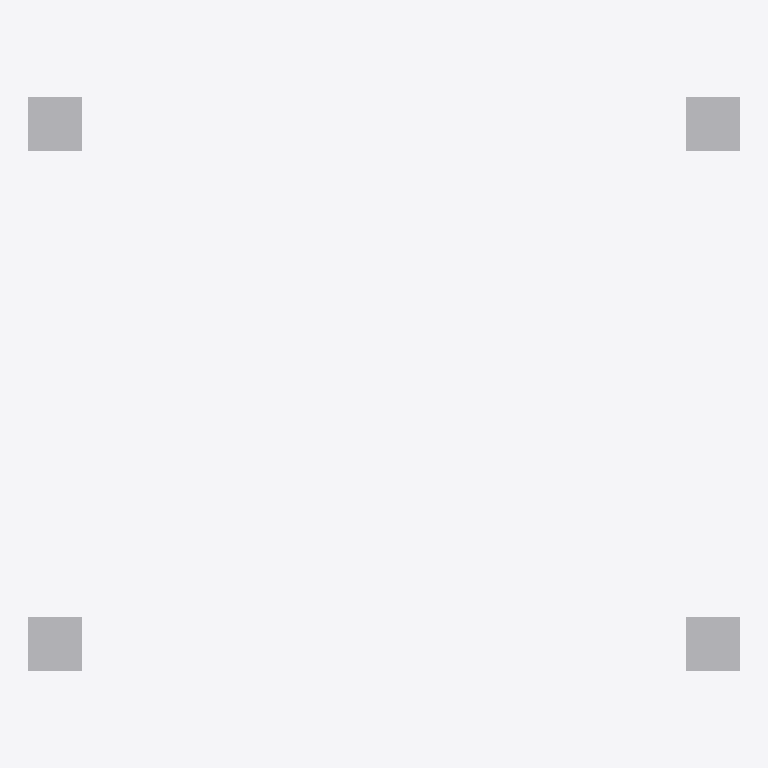
Plan cut of the same IFC building model at storey 'Level 1' (level 0.00 m, cut at 1.40 m), seen from above with north up, elements coloured by IFC class: 1 other element (light grey). Cut surfaces are drawn darker.
Extent 1.3 m × 1.1 m × 2.6 m (x, y, z). Storeys (1): Level 1 at 0.00 m. Elements (1): 1 IfcFurniture.

HEADER;
FILE_DESCRIPTION(('ViewDefinition [CoordinationView]'),'2;1');
FILE_NAME('','2026-11-09T11:19:48',(''),(''),'IfcOpenShell 0.8.0','IfcOpenShell 0.8.0','');
FILE_SCHEMA(('IFC4'));
ENDSEC;
DATA;
#9=IFCPROJECT('2_wN1lOzjDPADWuX36Wa0t',$,'Project',$,$,$,$,(#8),#5);
#10=IFCSITE('1zdlRXJx12RwbuK8faUJ30',$,'Site',$,$,$,$,$,.ELEMENT.,$,$,$,$,$);
#12=IFCBUILDING('1nuIpcSkT248sXCcM58PEQ',$,'Building',$,$,$,$,$,.ELEMENT.,$,$,$);
#16=IFCBUILDINGSTOREY('2_3JC63uj0BgFoDb7RgnFM',$,'Level 1',$,$,#21,$,$,.ELEMENT.,0.0);
#18=IFCFURNITURE('2FOqvhuVD6vOMU5GYwfNrP',$,$,$,'Lifeguard Chair',#37,#42,$,.USERDEFINED.);
ENDSEC;
